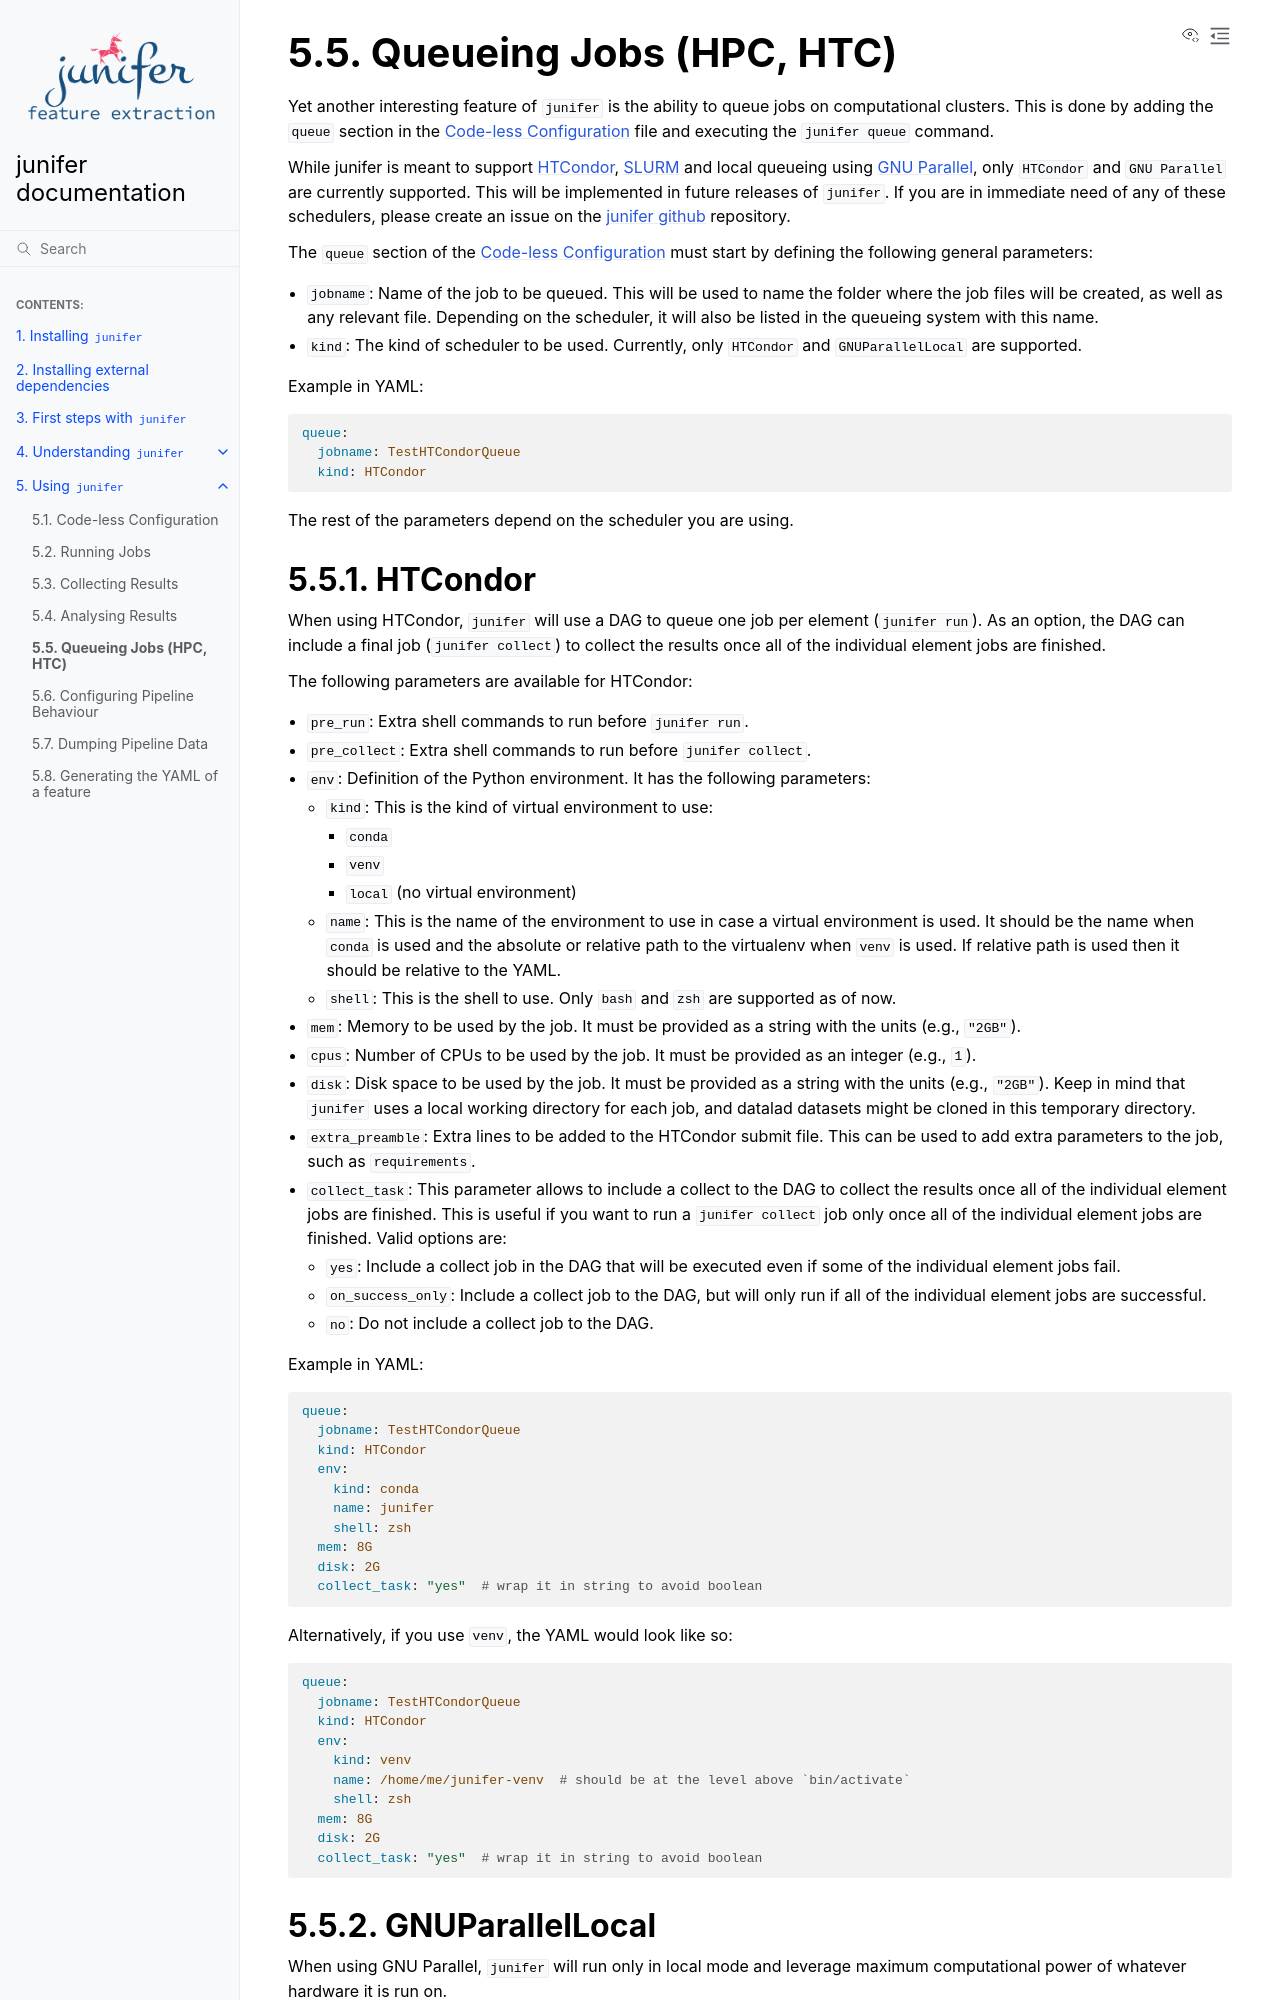

repository: juaml/junifer · page: pr-preview/pr-535/using/queueing.html · generator: sphinx

.. include:: ../links.inc

.. _queueing:

Queueing Jobs (HPC, HTC)
========================

Yet another interesting feature of ``junifer`` is the ability to queue jobs on
computational clusters. This is done by adding the ``queue`` section in the
:ref:`codeless` file and executing the  ``junifer queue`` command.

While junifer is meant to support `HTCondor`_, `SLURM`_ and local queueing
using `GNU Parallel`_, only ``HTCondor`` and ``GNU Parallel`` are currently
supported. This will be implemented in future releases of ``junifer``. If you are
in immediate need of any of these schedulers, please create an issue on the
`junifer github`_ repository.

The ``queue`` section of the :ref:`codeless` must start by defining the
following general parameters:

* ``jobname``: Name of the job to be queued. This will be used to name the
  folder where the job files will be created, as well as any relevant file.
  Depending on the scheduler, it will also be listed in the queueing system
  with this name.
* ``kind``: The kind of scheduler to be used. Currently, only ``HTCondor`` and
  ``GNUParallelLocal`` are supported.

Example in YAML:

.. code-block:: yaml

  queue:
    jobname: TestHTCondorQueue
    kind: HTCondor


The rest of the parameters depend on the scheduler you are using.

.. _queueing_condor:
